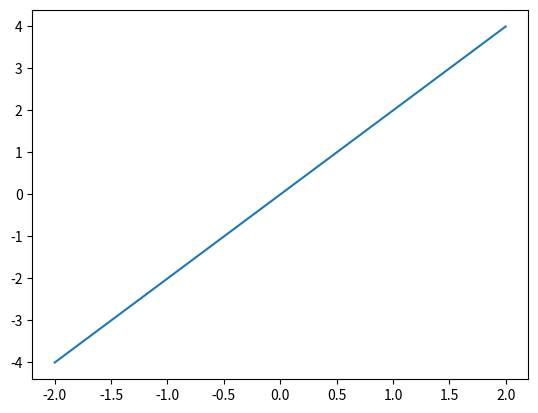

Recreate this plot in Python.
# Load the libraries
import numpy as np
import matplotlib.pyplot as plt

# Make a list of 5 numbers between -2 and 2
x_values = np.linspace(-2, 2, 10) 
y_values = 2*x_values
plt.plot(x_values, y_values)
plt.show()

# create an array
# 1d array
a1_array = np.array([4, 6, 8]) #converts the list [4,6,8] to an array
print(a1_array)

# 2d array
a2_array = np.array([[4, 6, 8],[2,3,4]])
print(a2_array)

# accessing an array element
a2_array[1,2] = 40
print(a2_array)

# getting its dimension
a2_array.shape

# totaL number of elements array
a2_array.size

# length of an array
len(a2_array)

# adding arrays of same dimensions
b1_array = np.array([40, 60, 80])
a1_array + b1_array

# Using the scatter plot, plot x vs x^3 and x vs x^2 between -3 and 3 with 100 data points.